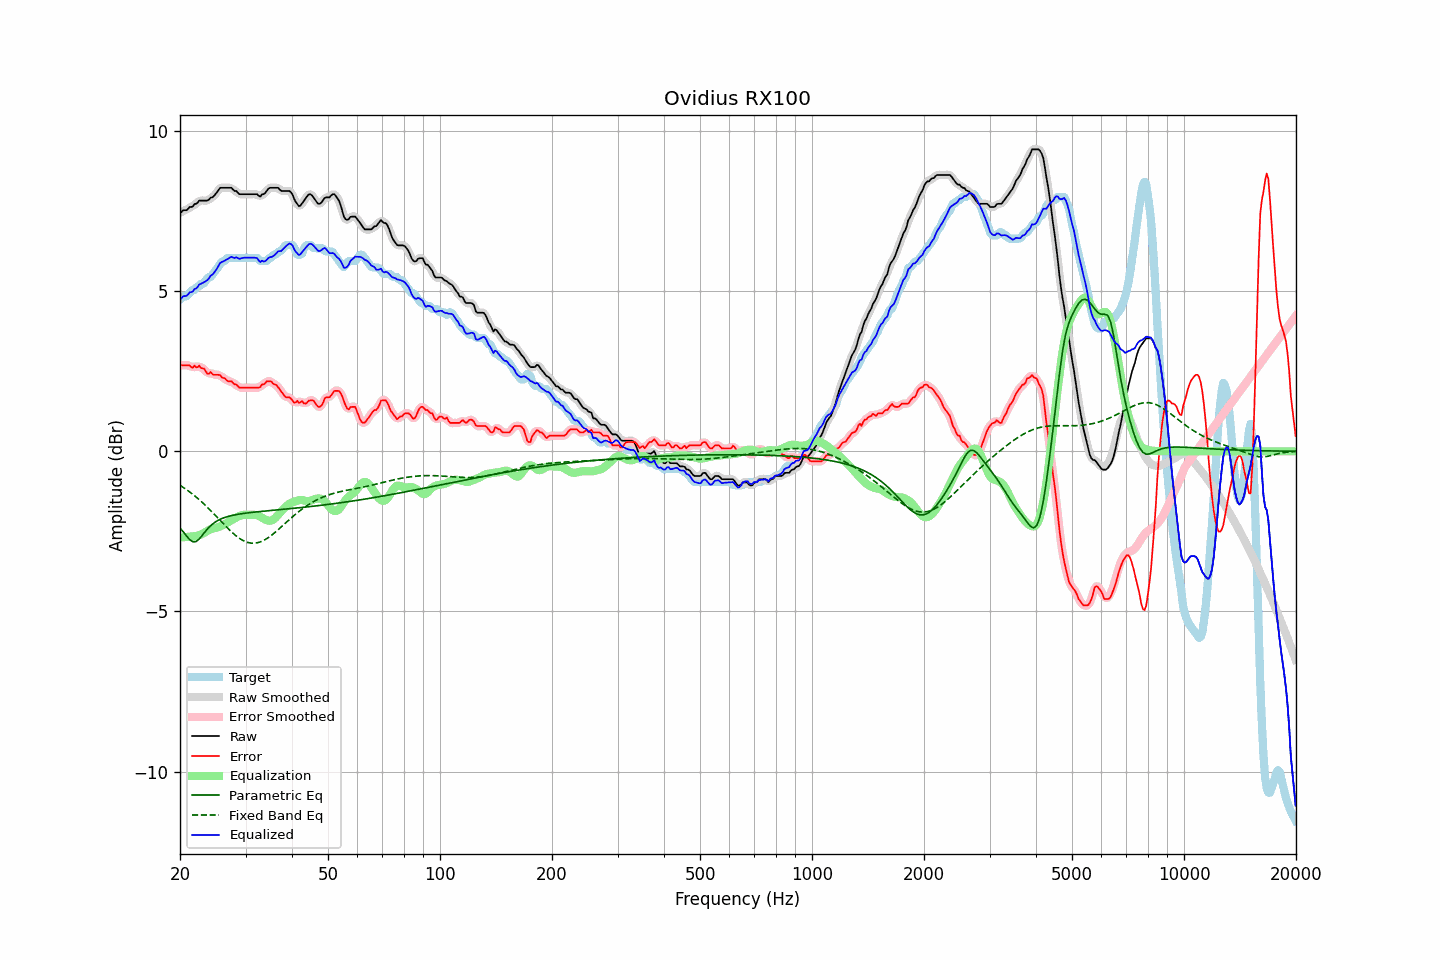

The data file committed next to this chart (first rows):
frequency, raw, error, smoothed, error_smoothed, equalization, parametric_eq, fixed_band_eq, equalized_raw, equalized_smoothed, target
20.00, 7.43, 2.69, 7.44, 2.69, -2.70, -2.40, -1.06, 4.73, 4.75, 4.74
20.20, 7.48, 2.69, 7.47, 2.69, -2.69, -2.45, -1.09, 4.79, 4.78, 4.79
20.40, 7.53, 2.69, 7.50, 2.69, -2.69, -2.51, -1.13, 4.84, 4.81, 4.84
20.61, 7.53, 2.69, 7.53, 2.69, -2.68, -2.58, -1.16, 4.85, 4.85, 4.84
20.81, 7.53, 2.69, 7.55, 2.69, -2.68, -2.64, -1.19, 4.85, 4.87, 4.84
21.02, 7.57, 2.69, 7.57, 2.68, -2.67, -2.70, -1.23, 4.90, 4.90, 4.88
21.23, 7.63, 2.68, 7.60, 2.66, -2.66, -2.76, -1.27, 4.96, 4.94, 4.95
21.44, 7.63, 2.63, 7.64, 2.65, -2.66, -2.79, -1.31, 4.97, 4.98, 5.00
21.66, 7.65, 2.61, 7.67, 2.64, -2.66, -2.83, -1.34, 4.99, 5.01, 5.04
21.87, 7.72, 2.68, 7.69, 2.63, -2.65, -2.82, -1.39, 5.07, 5.04, 5.04
22.09, 7.73, 2.62, 7.74, 2.65, -2.64, -2.82, -1.43, 5.08, 5.10, 5.11
22.31, 7.77, 2.63, 7.78, 2.65, -2.63, -2.78, -1.47, 5.13, 5.15, 5.14
22.54, 7.83, 2.68, 7.81, 2.63, -2.62, -2.74, -1.51, 5.21, 5.19, 5.15
22.76, 7.83, 2.60, 7.83, 2.63, -2.60, -2.68, -1.56, 5.23, 5.23, 5.23
22.99, 7.83, 2.59, 7.83, 2.60, -2.57, -2.61, -1.60, 5.25, 5.26, 5.24
23.22, 7.83, 2.58, 7.83, 2.55, -2.55, -2.55, -1.65, 5.28, 5.28, 5.25
23.45, 7.83, 2.50, 7.82, 2.50, -2.52, -2.49, -1.70, 5.31, 5.31, 5.32
23.69, 7.83, 2.43, 7.84, 2.46, -2.49, -2.43, -1.75, 5.34, 5.36, 5.40
23.92, 7.86, 2.42, 7.87, 2.44, -2.46, -2.37, -1.80, 5.40, 5.41, 5.44
24.16, 7.92, 2.48, 7.90, 2.43, -2.44, -2.33, -1.85, 5.48, 5.46, 5.44
24.40, 7.93, 2.42, 7.94, 2.43, -2.42, -2.28, -1.90, 5.51, 5.52, 5.51
24.65, 7.97, 2.39, 7.98, 2.41, -2.41, -2.24, -1.95, 5.56, 5.57, 5.58
24.89, 8.03, 2.39, 8.02, 2.38, -2.40, -2.21, -2.00, 5.63, 5.63, 5.64
25.14, 8.09, 2.39, 8.10, 2.39, -2.38, -2.18, -2.05, 5.71, 5.71, 5.70
25.39, 8.16, 2.39, 8.16, 2.38, -2.37, -2.15, -2.11, 5.79, 5.80, 5.77
25.65, 8.23, 2.38, 8.21, 2.36, -2.34, -2.12, -2.16, 5.88, 5.86, 5.85
25.91, 8.23, 2.31, 8.23, 2.33, -2.32, -2.10, -2.21, 5.91, 5.91, 5.92
26.16, 8.23, 2.29, 8.24, 2.29, -2.30, -2.08, -2.26, 5.93, 5.94, 5.94
26.43, 8.23, 2.28, 8.23, 2.26, -2.27, -2.06, -2.32, 5.96, 5.96, 5.95
26.69, 8.23, 2.22, 8.23, 2.23, -2.24, -2.05, -2.37, 5.99, 5.99, 6.01
26.96, 8.23, 2.19, 8.23, 2.20, -2.21, -2.03, -2.42, 6.02, 6.02, 6.04
27.23, 8.23, 2.19, 8.23, 2.18, -2.18, -2.02, -2.47, 6.05, 6.05, 6.04
27.50, 8.23, 2.19, 8.21, 2.16, -2.15, -2.01, -2.52, 6.08, 6.06, 6.04
27.77, 8.17, 2.13, 8.18, 2.14, -2.12, -2.00, -2.56, 6.05, 6.06, 6.04
28.05, 8.13, 2.09, 8.15, 2.11, -2.09, -1.99, -2.60, 6.03, 6.05, 6.04
28.33, 8.13, 2.09, 8.11, 2.06, -2.07, -1.98, -2.64, 6.06, 6.04, 6.04
28.62, 8.07, 2.03, 8.07, 2.03, -2.04, -1.97, -2.68, 6.03, 6.03, 6.04
28.90, 8.03, 1.99, 8.05, 2.01, -2.02, -1.96, -2.72, 6.01, 6.03, 6.04
29.19, 8.03, 1.99, 8.03, 1.98, -2.00, -1.95, -2.75, 6.03, 6.02, 6.04
29.48, 8.03, 1.99, 8.02, 1.98, -1.99, -1.94, -2.78, 6.04, 6.03, 6.04
29.78, 8.03, 1.99, 8.03, 1.99, -1.98, -1.94, -2.81, 6.05, 6.05, 6.04
30.08, 8.03, 1.99, 8.03, 1.99, -1.98, -1.93, -2.83, 6.05, 6.05, 6.04
30.38, 8.03, 1.99, 8.03, 1.99, -1.98, -1.92, -2.84, 6.05, 6.05, 6.04
30.68, 8.03, 1.99, 8.03, 1.99, -1.98, -1.92, -2.86, 6.05, 6.05, 6.04
30.99, 8.03, 1.99, 8.03, 1.99, -1.98, -1.91, -2.87, 6.05, 6.05, 6.04
31.30, 8.03, 1.99, 8.03, 1.99, -1.98, -1.91, -2.87, 6.05, 6.05, 6.04
31.61, 8.03, 1.99, 8.03, 1.99, -1.98, -1.90, -2.87, 6.05, 6.05, 6.04
31.93, 8.03, 1.99, 8.03, 1.99, -1.99, -1.90, -2.86, 6.04, 6.04, 6.04
32.24, 8.03, 1.99, 8.00, 1.98, -2.00, -1.89, -2.86, 6.03, 6.00, 6.04
32.57, 7.98, 1.99, 7.99, 2.00, -2.02, -1.89, -2.84, 5.96, 5.97, 5.99
32.89, 7.95, 2.01, 7.98, 2.03, -2.04, -1.88, -2.83, 5.91, 5.94, 5.94
33.22, 8.03, 2.09, 7.99, 2.06, -2.07, -1.88, -2.81, 5.96, 5.92, 5.94
33.55, 8.03, 2.09, 8.03, 2.10, -2.10, -1.87, -2.78, 5.93, 5.93, 5.94
33.89, 8.07, 2.13, 8.08, 2.14, -2.13, -1.87, -2.76, 5.94, 5.95, 5.94
34.23, 8.13, 2.19, 8.13, 2.17, -2.15, -1.86, -2.73, 5.98, 5.98, 5.95
34.57, 8.20, 2.19, 8.19, 2.19, -2.17, -1.86, -2.69, 6.04, 6.02, 6.02
34.92, 8.23, 2.19, 8.22, 2.19, -2.17, -1.85, -2.66, 6.06, 6.05, 6.04
35.27, 8.23, 2.17, 8.23, 2.16, -2.16, -1.85, -2.62, 6.07, 6.08, 6.05
35.62, 8.23, 2.10, 8.23, 2.13, -2.13, -1.84, -2.58, 6.09, 6.10, 6.12
35.97, 8.23, 2.09, 8.23, 2.09, -2.09, -1.84, -2.54, 6.13, 6.14, 6.14
... 635 more rows
